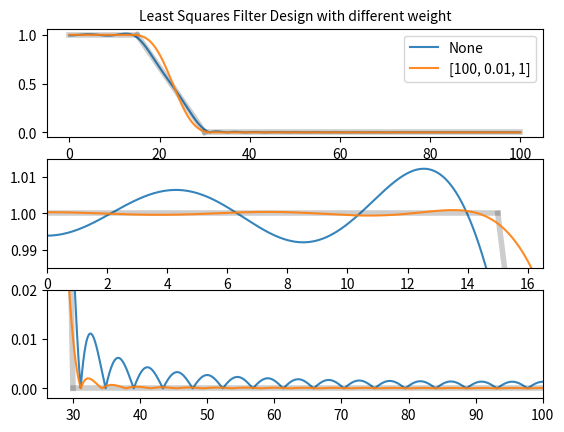

Write the Python code that produced this figure.
# fir_design.py: demo of the FIR filter design functions
# to be run per line (e.g., using vscode)

###############################################################################
# methods to design FIR filters
# 1. windowed method
# 2. least-squares method
# 3. Parks-McClellan method
# 4. Linear programming method
###############################################################################

# 1. least-squares method
import numpy as np
from scipy import signal
import matplotlib.pyplot as plt

numtaps = 43

fs = 200
f1 = 15
f2 = 30

bands = np.array([0, f1, f1, f2, f2, 0.5*fs])
desired = np.array([1,  1,  1,  0,  0,    0])

wts1 = None
wts2 = [100, 0.01, 1]

for wts in [wts1, wts2]:
    taps = signal.firls(numtaps, bands, desired, weight=wts, fs=fs)
    w, h = signal.freqz(taps, worN=8000)
    w *= 0.5*fs/np.pi
    plt.subplot(311)

    for band, des in zip(bands.reshape(-1, 2), desired.reshape(-1, 2)):
        plt.plot(band, des, 'k', alpha=0.1, linewidth=4)
    plt.plot(w, np.abs(h), alpha=0.9, label=str(wts))
    plt.legend()
    plt.title('Least Squares Filter Design with different weight', fontsize=10)

    plt.subplot(312)
    for band, des in zip(bands.reshape(-1, 2), desired.reshape(-1, 2)):
        plt.plot(band, des, 'k', alpha=0.1, linewidth=4)
    plt.plot(w, np.abs(h), alpha=0.9)
    plt.xlim(0, 1.1*f1)
    plt.ylim(0.985, 1.015)

    plt.subplot(313)
    for band, des in zip(bands.reshape(-1, 2), desired.reshape(-1, 2)):
        plt.plot(band, des, 'k', alpha=0.1, linewidth=4)
    plt.plot(w, np.abs(h), alpha=0.9)
    plt.ylim(-0.002, 0.02)
    plt.xlim(0.87*f2, 0.5*fs)

plt.show()
